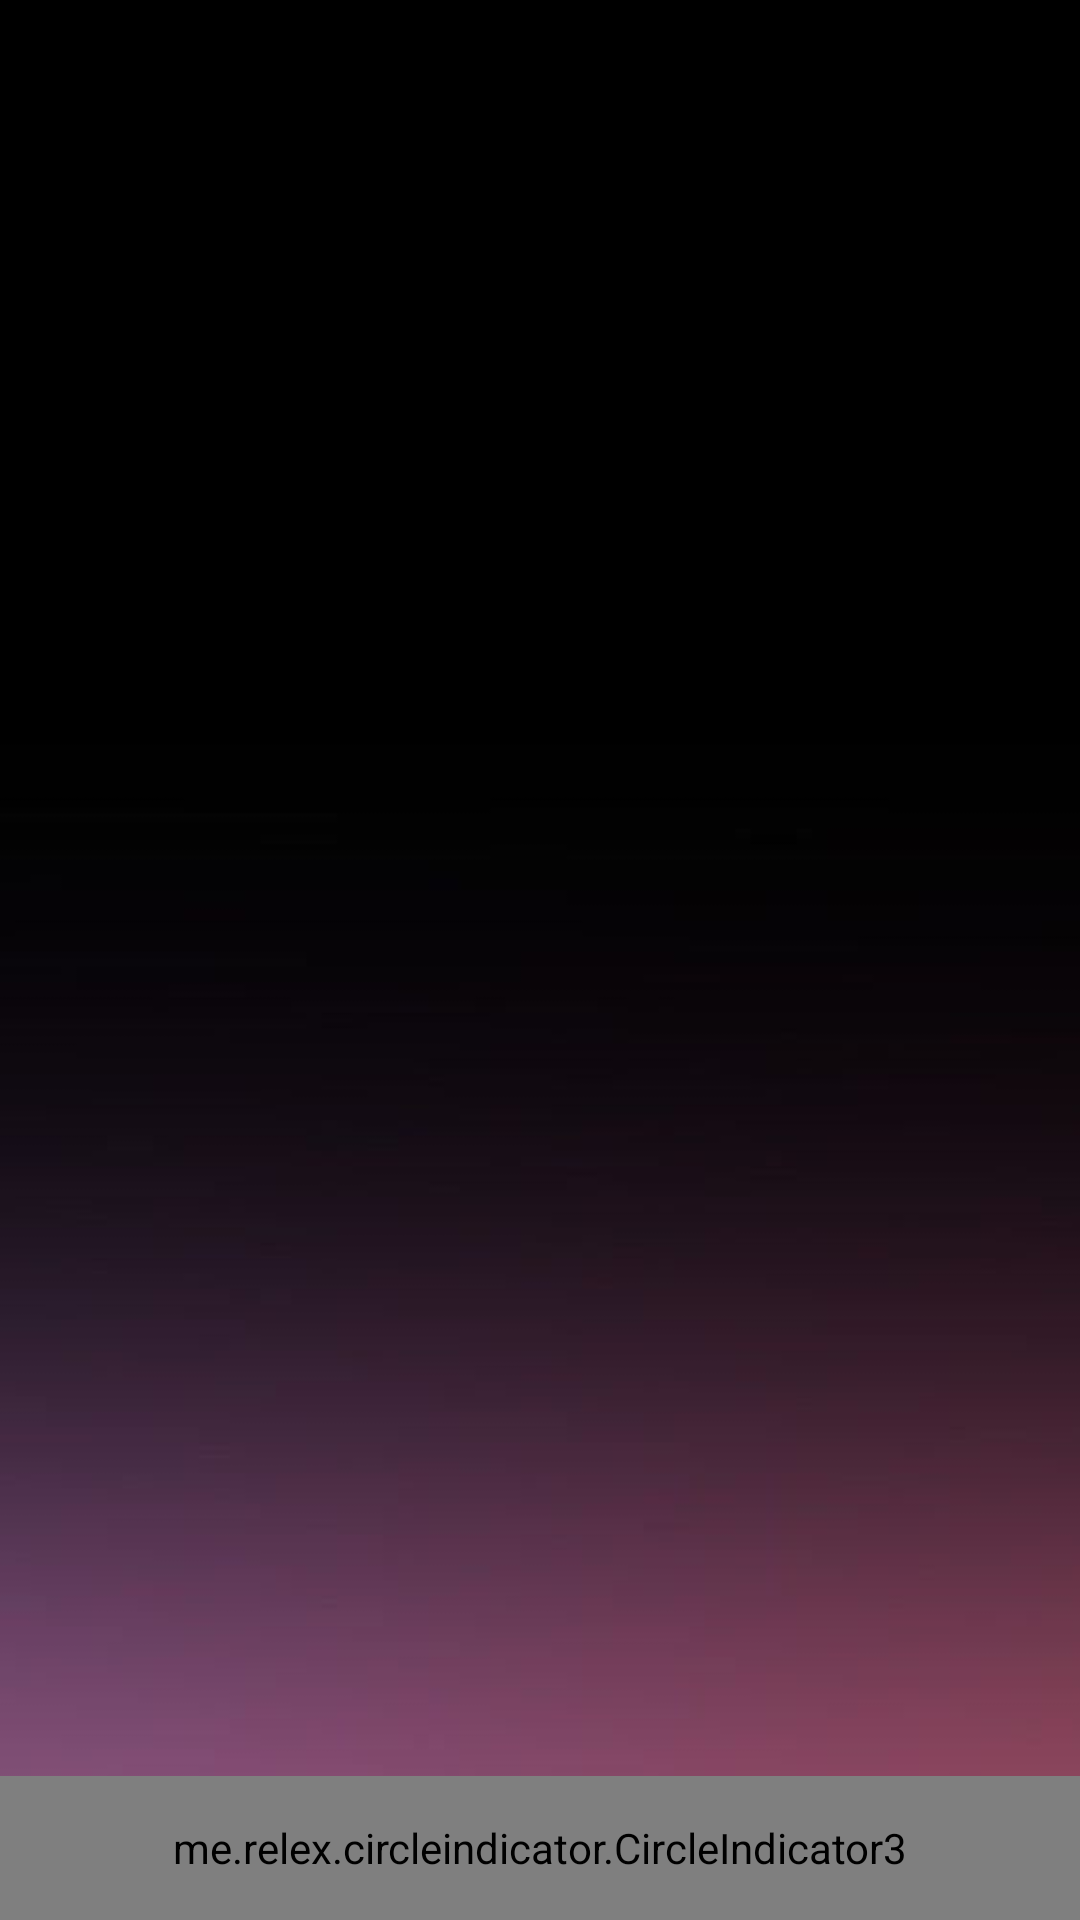

Android layout source for this screen:
<!-- AndroidManifest.xml: application theme Theme.AkuSehat -->
<!-- res/layout/activity_gizi.xml -->
<?xml version="1.0" encoding="utf-8"?>
<RelativeLayout xmlns:android="http://schemas.android.com/apk/res/android"
    xmlns:app="http://schemas.android.com/apk/res-auto"
    xmlns:tools="http://schemas.android.com/tools"
    android:layout_width="match_parent"
    android:layout_height="match_parent"
    android:background="@drawable/g2"
    tools:context=".GiziActivity">

    <me.relex.circleindicator.CircleIndicator3
        android:id="@+id/indicator"
        android:layout_width="match_parent"
        android:layout_height="48dp"
        android:layout_alignParentBottom="true"
        android:background="@android:color/transparent"/>

    <androidx.viewpager2.widget.ViewPager2
        android:id="@+id/view_pager2"
        android:layout_width="match_parent"
        android:layout_height="match_parent"
        android:layout_centerInParent="true"
        android:layout_above="@+id/indicator"/>

</RelativeLayout>
<!-- resources referenced by this layout -->
<resources>
  <!-- drawable g2: jpg bitmap (drawable, 7198 bytes) -->
  <style name="Theme.AkuSehat" parent="Theme.MaterialComponents.DayNight.NoActionBar">
          
          <item name="colorPrimary">@color/purple_500</item>
          <item name="colorPrimaryVariant">@color/purple_700</item>
          <item name="colorOnPrimary">@color/white</item>
          
          <item name="colorSecondary">@color/teal_200</item>
          <item name="colorSecondaryVariant">@color/teal_700</item>
          <item name="colorOnSecondary">@color/black</item>
          
          <item name="android:statusBarColor">#333231</item>
          
      </style>
  <!-- not gathered from this repository: default colours our renderer supplied (Android Studio template values) -->
  <color name="purple_500">#FF6200EE</color>
  <color name="purple_700">#FF3700B3</color>
  <color name="teal_200">#FF03DAC5</color>
  <color name="teal_700">#FF018786</color>
  <color name="black">#FF000000</color>
  <color name="white">#FFFFFFFF</color>
</resources>
